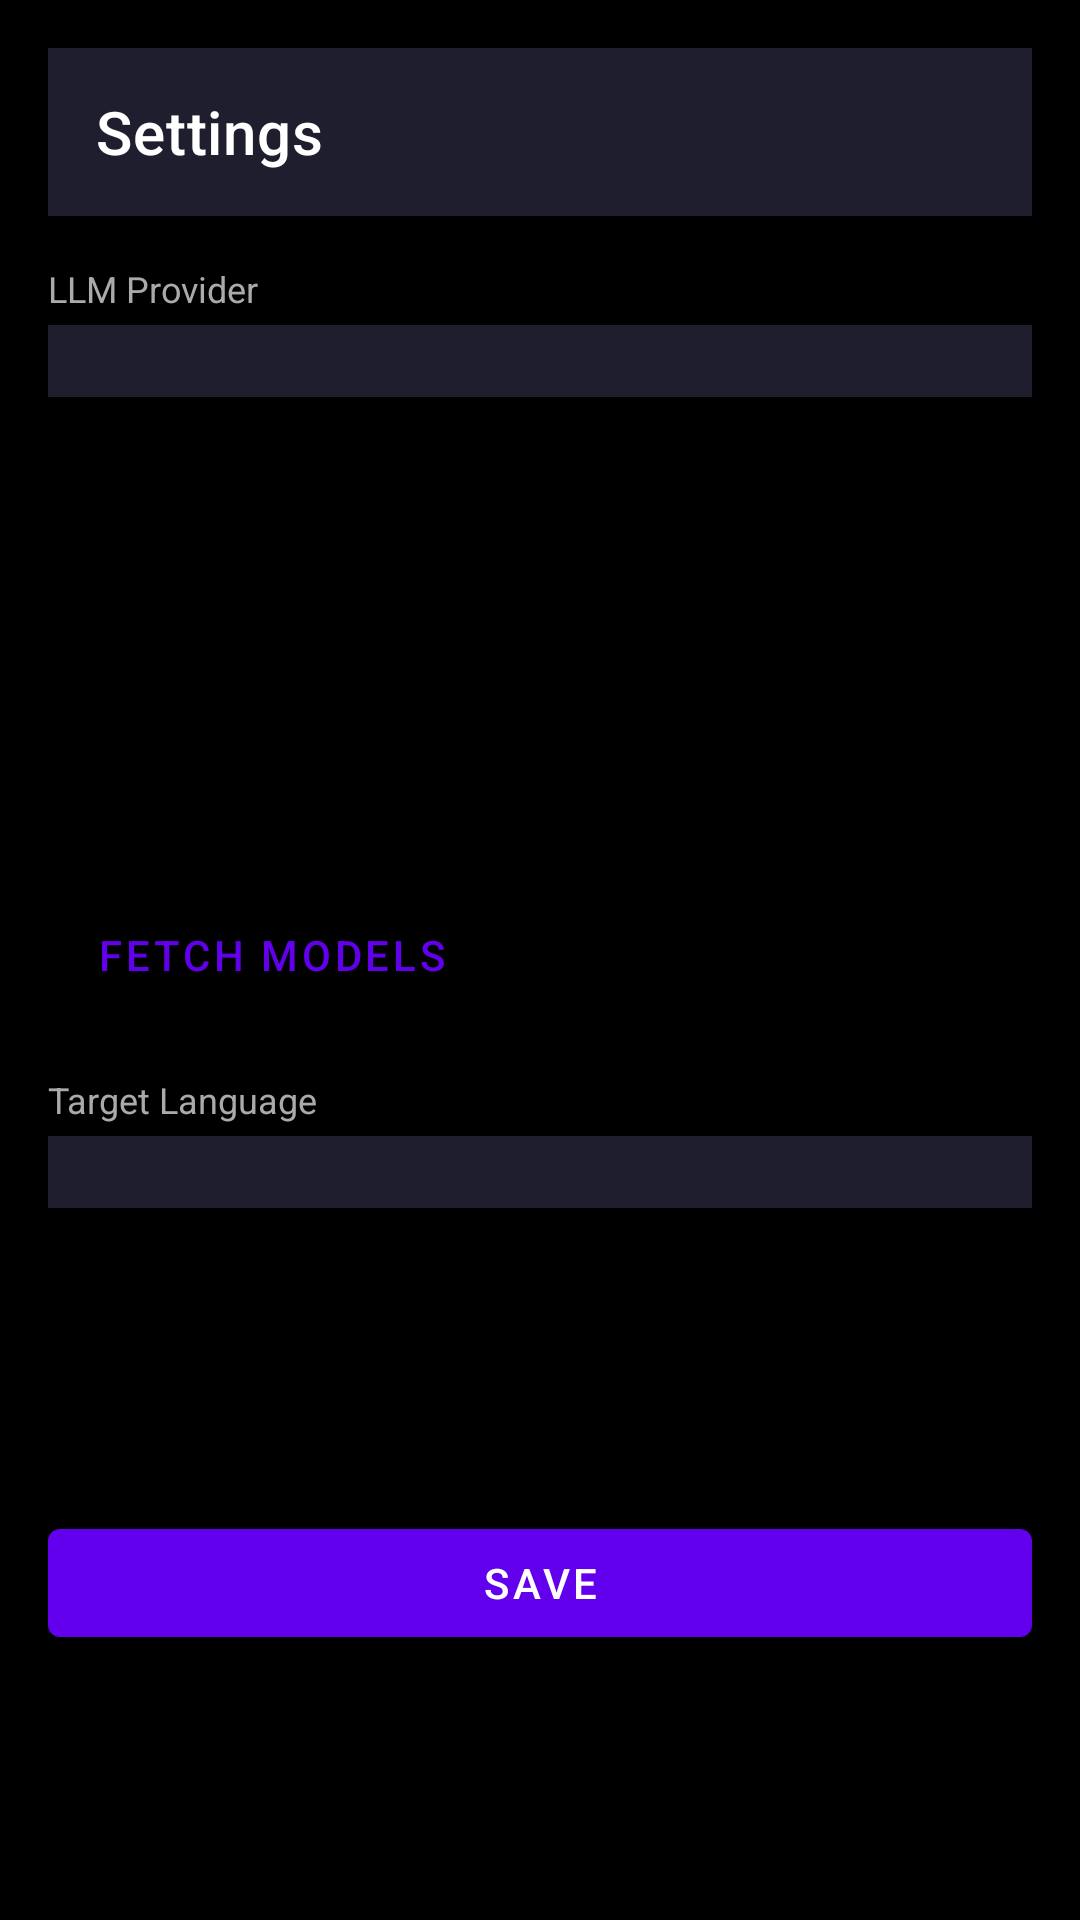

The Android layout XML behind this screen, and the referenced resources:
<!-- AndroidManifest.xml: application theme Theme.LCTranslator -->
<!-- res/layout/activity_settings.xml -->
<?xml version="1.0" encoding="utf-8"?>
<ScrollView
    xmlns:android="http://schemas.android.com/apk/res/android"
    xmlns:app="http://schemas.android.com/apk/res-auto"
    android:layout_width="match_parent"
    android:layout_height="match_parent"
    android:background="@color/black">

    <LinearLayout
        android:layout_width="match_parent"
        android:layout_height="wrap_content"
        android:orientation="vertical"
        android:padding="16dp">

        <androidx.appcompat.widget.Toolbar
            android:id="@+id/toolbar"
            android:layout_width="match_parent"
            android:layout_height="?attr/actionBarSize"
            android:background="@color/bubble_original"
            app:title="@string/settings"
            app:titleTextColor="@color/white"
            android:layout_marginBottom="16dp" />

        <TextView
            android:layout_width="match_parent"
            android:layout_height="wrap_content"
            android:text="@string/provider_label"
            android:textColor="@color/text_secondary"
            android:textSize="12sp"
            android:layout_marginBottom="4dp" />

        <Spinner
            android:id="@+id/spinnerProvider"
            android:layout_width="match_parent"
            android:layout_height="wrap_content"
            android:background="@color/bubble_original"
            android:padding="12dp"
            android:layout_marginBottom="16dp" />

        <com.google.android.material.textfield.TextInputLayout
            android:layout_width="match_parent"
            android:layout_height="wrap_content"
            android:hint="@string/api_key_hint"
            style="@style/Widget.MaterialComponents.TextInputLayout.OutlinedBox"
            android:layout_marginBottom="16dp">
            <com.google.android.material.textfield.TextInputEditText
                android:id="@+id/etApiKey"
                android:layout_width="match_parent"
                android:layout_height="wrap_content"
                android:inputType="textPassword"
                android:textColor="@color/white" />
        </com.google.android.material.textfield.TextInputLayout>

        <com.google.android.material.textfield.TextInputLayout
            android:layout_width="match_parent"
            android:layout_height="wrap_content"
            android:hint="@string/base_url_hint"
            style="@style/Widget.MaterialComponents.TextInputLayout.OutlinedBox"
            android:layout_marginBottom="8dp">
            <com.google.android.material.textfield.TextInputEditText
                android:id="@+id/etBaseUrl"
                android:layout_width="match_parent"
                android:layout_height="wrap_content"
                android:inputType="textUri"
                android:imeOptions="actionDone"
                android:textColor="@color/white" />
        </com.google.android.material.textfield.TextInputLayout>

        <com.google.android.material.button.MaterialButton
            android:id="@+id/btnFetchModels"
            style="@style/Widget.MaterialComponents.Button.OutlinedButton"
            android:layout_width="wrap_content"
            android:layout_height="wrap_content"
            android:text="@string/fetch_models"
            android:layout_marginBottom="16dp" />

        <TextView
            android:id="@+id/tvModelLabel"
            android:layout_width="match_parent"
            android:layout_height="wrap_content"
            android:text="@string/model_hint"
            android:textColor="@color/text_secondary"
            android:textSize="12sp"
            android:layout_marginBottom="4dp"
            android:visibility="gone" />

        <Spinner
            android:id="@+id/spinnerModel"
            android:layout_width="match_parent"
            android:layout_height="wrap_content"
            android:background="@color/bubble_original"
            android:padding="12dp"
            android:layout_marginBottom="16dp"
            android:visibility="gone" />

        <TextView
            android:layout_width="match_parent"
            android:layout_height="wrap_content"
            android:text="@string/target_lang_label"
            android:textColor="@color/text_secondary"
            android:textSize="12sp"
            android:layout_marginBottom="4dp" />

        <Spinner
            android:id="@+id/spinnerTargetLang"
            android:layout_width="match_parent"
            android:layout_height="wrap_content"
            android:background="@color/bubble_original"
            android:padding="12dp"
            android:layout_marginBottom="16dp" />

        <com.google.android.material.textfield.TextInputLayout
            android:layout_width="match_parent"
            android:layout_height="wrap_content"
            android:hint="@string/caption_pkg_hint"
            style="@style/Widget.MaterialComponents.TextInputLayout.OutlinedBox"
            android:layout_marginBottom="24dp">
            <com.google.android.material.textfield.TextInputEditText
                android:id="@+id/etCaptionPkg"
                android:layout_width="match_parent"
                android:layout_height="wrap_content"
                android:textColor="@color/white" />
        </com.google.android.material.textfield.TextInputLayout>

        <com.google.android.material.button.MaterialButton
            android:id="@+id/btnSave"
            android:layout_width="match_parent"
            android:layout_height="wrap_content"
            android:text="@string/save" />

    </LinearLayout>
</ScrollView>
<!-- resources referenced by this layout -->
<resources>
  <color name="black">#FF000000</color>
  <color name="bubble_original">#FF1E1E2E</color>
  <color name="text_secondary">#FFAAAAAA</color>
  <color name="white">#FFFFFFFF</color>
  <string name="api_key_hint">API Key</string>
  <string name="base_url_hint">OpenAI-compatible Base URL (optional)</string>
  <string name="caption_pkg_hint">Live Caption Package (advanced)</string>
  <string name="fetch_models">Fetch Models</string>
  <string name="model_hint">Model</string>
  <string name="provider_label">LLM Provider</string>
  <string name="save">Save</string>
  <string name="settings">Settings</string>
  <string name="target_lang_label">Target Language</string>
  <style name="Theme.LCTranslator" parent="Theme.MaterialComponents.DayNight.DarkActionBar">
          <item name="colorPrimary">@color/purple_500</item>
          <item name="colorPrimaryVariant">@color/purple_700</item>
          <item name="colorOnPrimary">@color/white</item>
          <item name="colorSecondary">@color/teal_200</item>
          <item name="android:windowBackground">@color/black</item>
      </style>
  <color name="purple_500">#FF6200EE</color>
  <color name="purple_700">#FF3700B3</color>
  <color name="teal_200">#FF03DAC5</color>
</resources>
